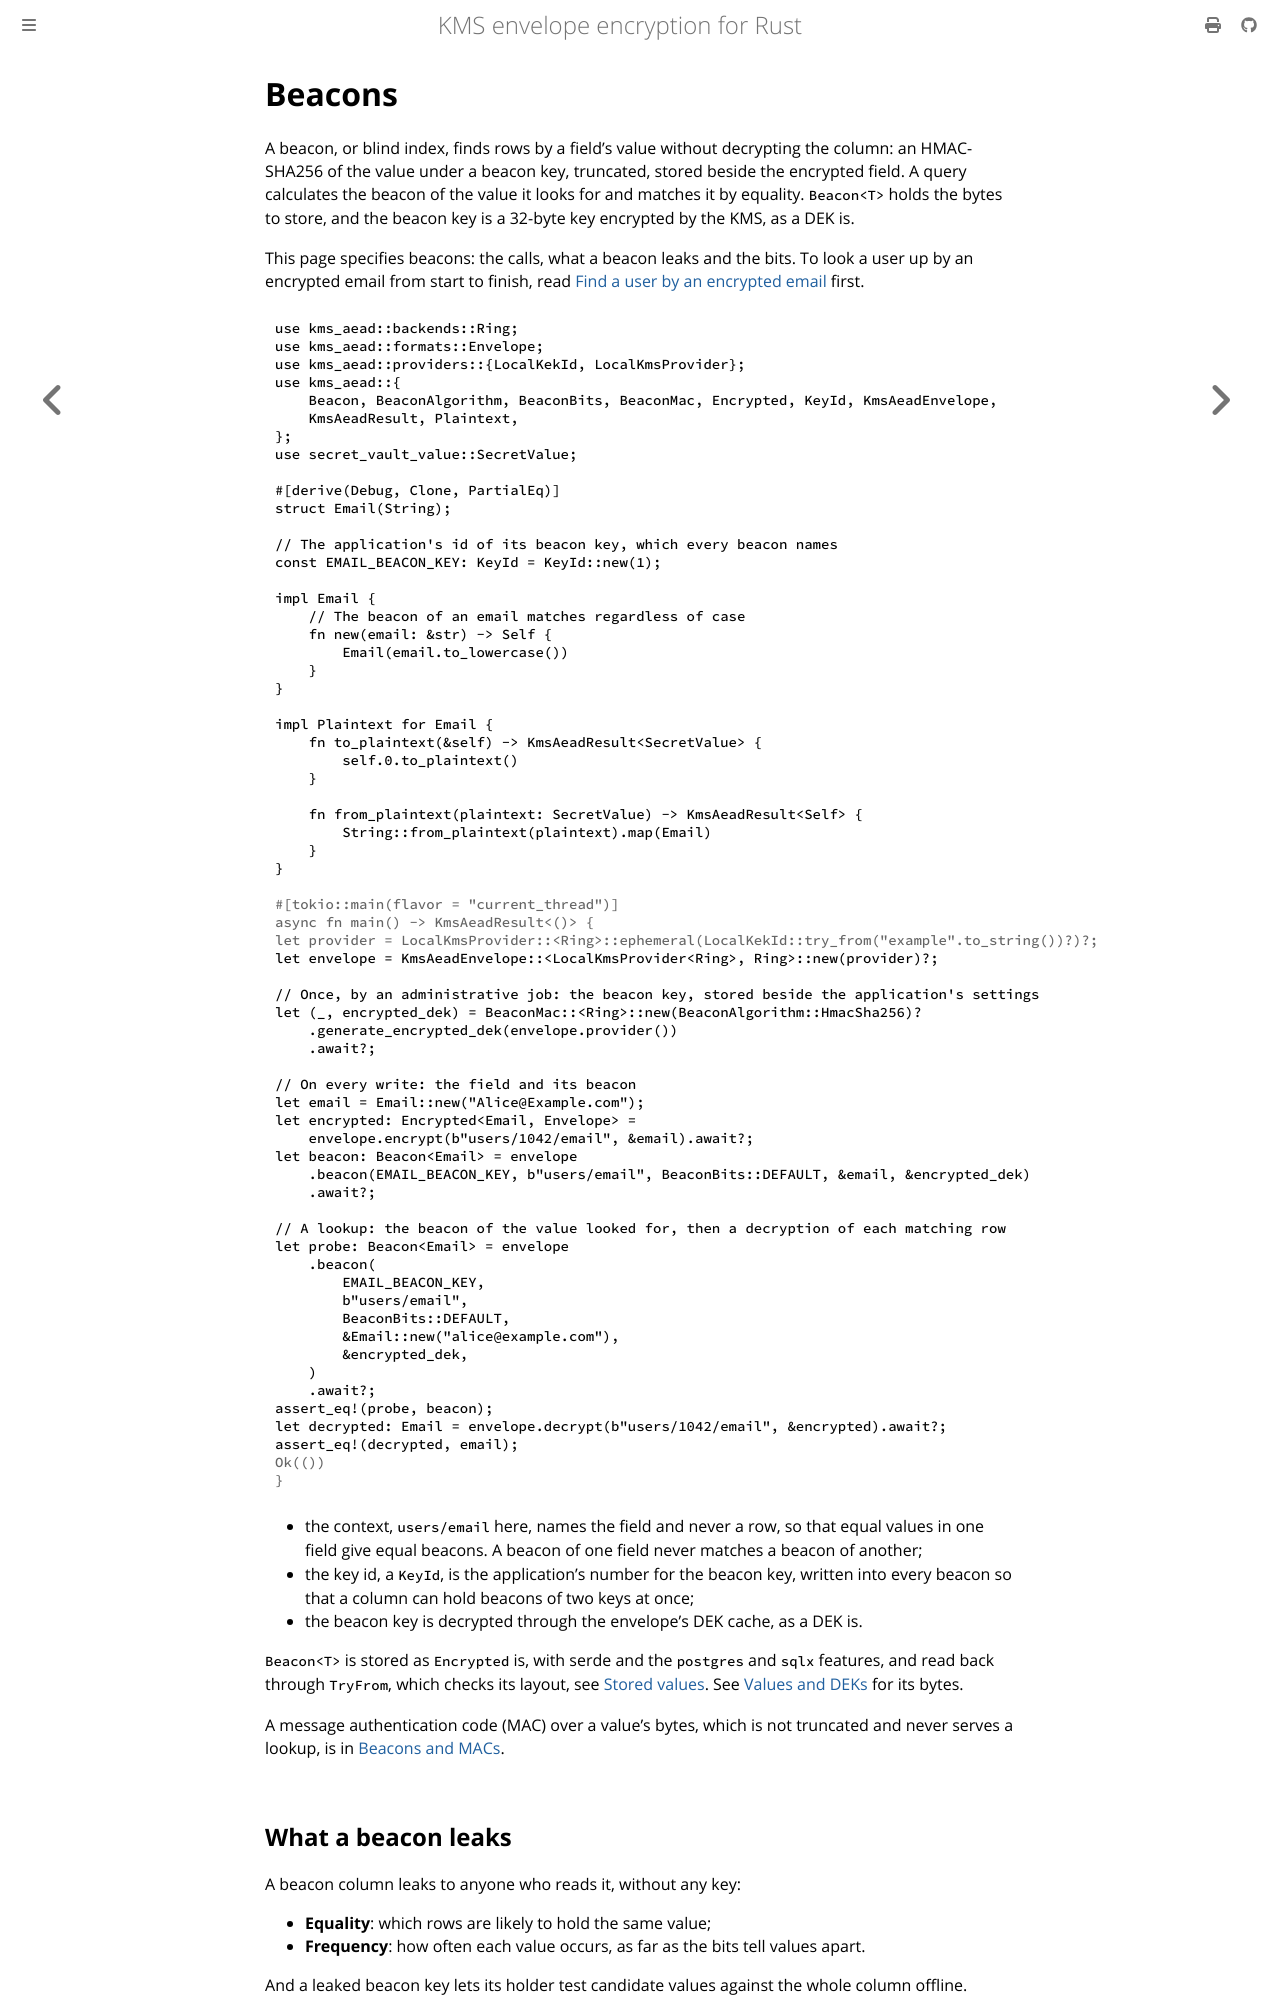

repository: abdolence/kms-aead-rs · page: beacons.html · generator: mdbook

# Beacons

A beacon, or blind index, finds rows by a field's value without decrypting the column: an
HMAC-SHA256 of the value under a beacon key, truncated, stored beside the encrypted field. A
query calculates the beacon of the value it looks for and matches it by equality. `Beacon<T>` holds
the bytes to store, and the beacon key is a 32-byte key encrypted by the KMS, as a DEK is.

This page specifies beacons: the calls, what a beacon leaks and the bits. To look a user up by an
encrypted email from start to finish, read [Find a user by an encrypted
email](./use-cases/equality-lookups.md) first.

```rust
use kms_aead::backends::Ring;
use kms_aead::formats::Envelope;
use kms_aead::providers::{LocalKekId, LocalKmsProvider};
use kms_aead::{
    Beacon, BeaconAlgorithm, BeaconBits, BeaconMac, Encrypted, KeyId, KmsAeadEnvelope,
    KmsAeadResult, Plaintext,
};
use secret_vault_value::SecretValue;

#[derive(Debug, Clone, PartialEq)]
struct Email(String);

// The application's id of its beacon key, which every beacon names
const EMAIL_BEACON_KEY: KeyId = KeyId::new(1);

impl Email {
    // The beacon of an email matches regardless of case
    fn new(email: &str) -> Self {
        Email(email.to_lowercase())
    }
}

impl Plaintext for Email {
    fn to_plaintext(&self) -> KmsAeadResult<SecretValue> {
        self.0.to_plaintext()
    }

    fn from_plaintext(plaintext: SecretValue) -> KmsAeadResult<Self> {
        String::from_plaintext(plaintext).map(Email)
    }
}

# #[tokio::main(flavor = "current_thread")]
# async fn main() -> KmsAeadResult<()> {
# let provider = LocalKmsProvider::<Ring>::ephemeral(LocalKekId::try_from("example".to_string())?)?;
let envelope = KmsAeadEnvelope::<LocalKmsProvider<Ring>, Ring>::new(provider)?;

// Once, by an administrative job: the beacon key, stored beside the application's settings
let (_, encrypted_dek) = BeaconMac::<Ring>::new(BeaconAlgorithm::HmacSha256)?
    .generate_encrypted_dek(envelope.provider())
    .await?;

// On every write: the field and its beacon
let email = Email::new("Alice@Example.com");
let encrypted: Encrypted<Email, Envelope> =
    envelope.encrypt(b"users/1042/email", &email).await?;
let beacon: Beacon<Email> = envelope
    .beacon(EMAIL_BEACON_KEY, b"users/email", BeaconBits::DEFAULT, &email, &encrypted_dek)
    .await?;

// A lookup: the beacon of the value looked for, then a decryption of each matching row
let probe: Beacon<Email> = envelope
    .beacon(
        EMAIL_BEACON_KEY,
        b"users/email",
        BeaconBits::DEFAULT,
        &Email::new("alice@example.com"),
        &encrypted_dek,
    )
    .await?;
assert_eq!(probe, beacon);
let decrypted: Email = envelope.decrypt(b"users/1042/email", &encrypted).await?;
assert_eq!(decrypted, email);
# Ok(())
# }
```

- the context, `users/email` here, names the field and never a row, so that equal values in one
  field give equal beacons. A beacon of one field never matches a beacon of another;
- the key id, a `KeyId`, is the application's number for the beacon key, written into every
  beacon so that a column can hold beacons of two keys at once;
- the beacon key is decrypted through the envelope's DEK cache, as a DEK is.

`Beacon<T>` is stored as `Encrypted` is, with serde and the `postgres` and `sqlx` features, and
read back through `TryFrom`, which checks its layout, see [Stored values](./stored-values.md#beacont).
See [Values and DEKs](./formats/values.md#beacons) for its bytes.

A message authentication code (MAC) over a value's bytes, which is not truncated and never serves
a lookup, is in [Beacons and MACs](./signing.md#beacons-and-macs).
